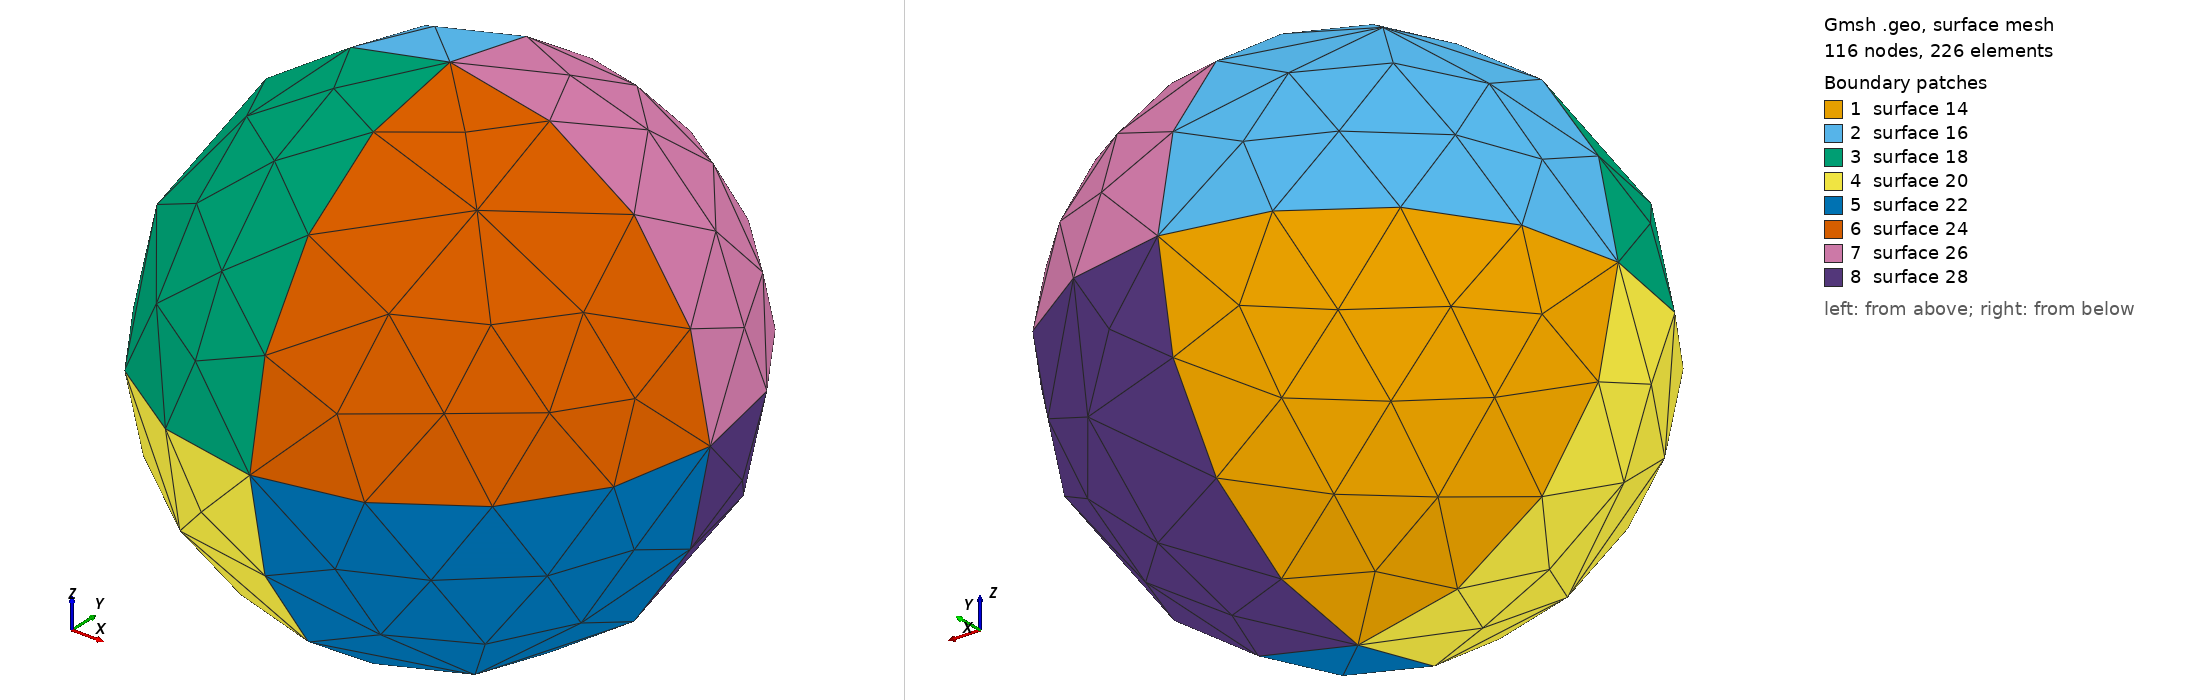

Gmsh geometry script, surface-meshed: 116 nodes, 226 surface elements. Boundary patches (legend numbers): 1 surface 14, 2 surface 16, 3 surface 18, 4 surface 20, 5 surface 22, 6 surface 24, 7 surface 26, 8 surface 28. Left view from above one corner, right view from below the opposite corner. The script declares no physical surfaces, so the legend lists its geometric surfaces. The drawing asked Gmsh for element sizes between 1% and 20% of the model's largest extent; the script's own settings can give other sizes.

=== SmallSphere.geo (drawn) ===
// Gmsh project created on Thu Aug 24 11:47:54 2023
lcar1 = 1;

radius = 1.5;
Point(1) = {0, 0, 0, lcar1};
Point(2) = {radius, 0, 0, lcar1};
Point(3) = {-radius, 0, 0, lcar1};
Point(4) = {0, radius, 0, lcar1};
Point(5) = {0, -radius, 0, lcar1};
Point(6) = {0, 0, radius, lcar1};
Point(7) = {0, 0, -radius, lcar1};
Circle(1) = {2, 1, 4};
Circle(2) = {4, 1, 3};
Circle(3) = {3, 1, 5};
Circle(4) = {5, 1, 2};
Circle(5) = {2, 1, 6};
Circle(6) = {6, 1, 3};
Circle(7) = {3, 1, 7};
Circle(8) = {7, 1, 2};
Circle(9) = {4, 1, 6};
Circle(10) = {6, 1, 5};
Circle(11) = {5, 1, 7};
Circle(12) = {7, 1, 4};
Line Loop(14) = {2, 7, 12};
Ruled Surface(14) = {14};
Line Loop(16) = {2, -6, -9};
Ruled Surface(16) = {16};
Line Loop(18) = {3, -10, 6};
Ruled Surface(18) = {18};
Line Loop(20) = {3, 11, -7};
Ruled Surface(20) = {20};
Line Loop(22) = {4, -8, -11};
Ruled Surface(22) = {22};
Line Loop(24) = {4, 5, 10};
Ruled Surface(24) = {24};
Line Loop(26) = {1, 9, -5};
Ruled Surface(26) = {26};
Line Loop(28) = {1, -12, 8};
Ruled Surface(28) = {28};
Surface Loop(30) = {14, 16, 18, 20, 22, 24, 26, 28};
Volume(30) = {30};
